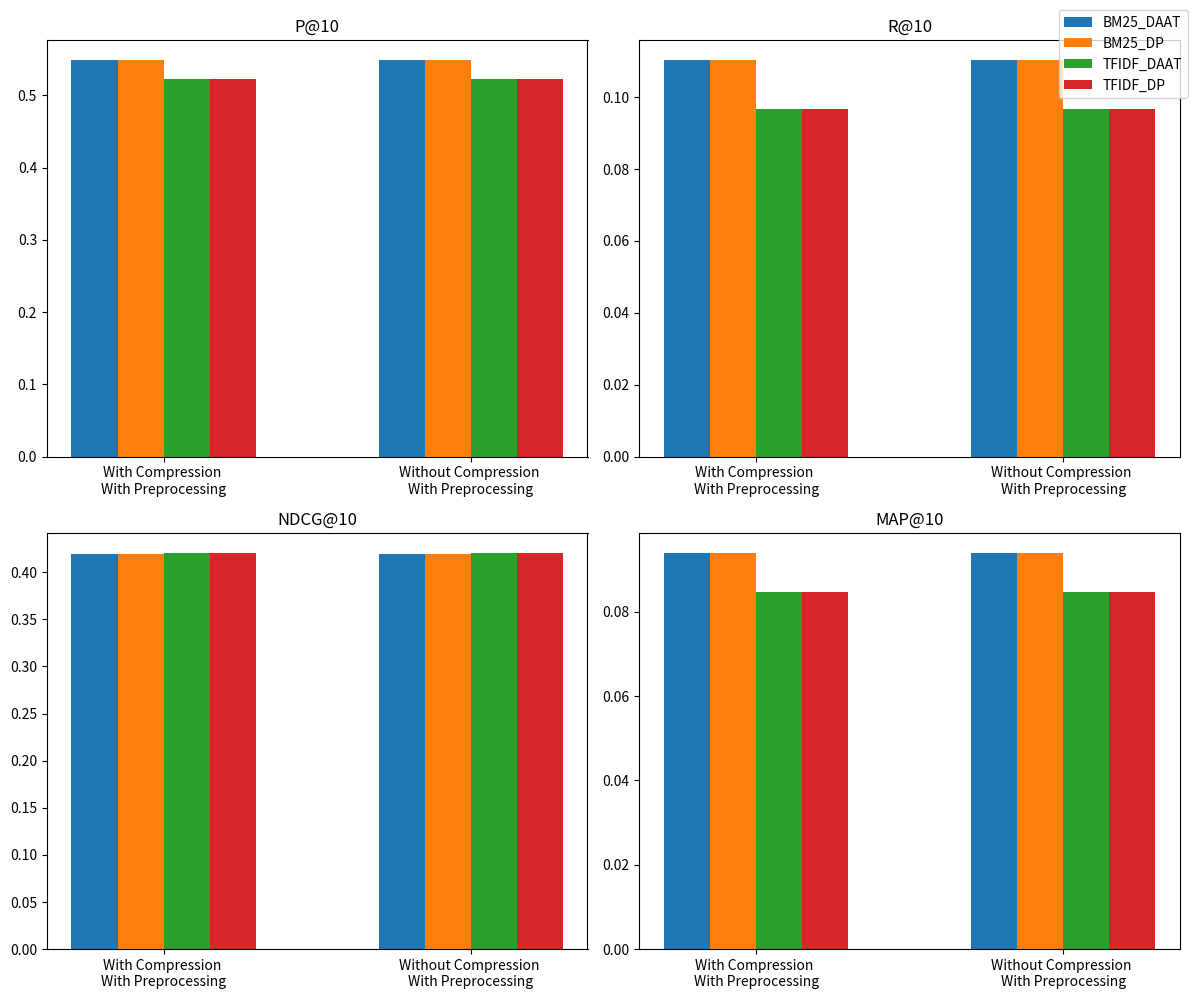

Generate this figure with matplotlib:
import numpy as np
import matplotlib.pyplot as plt

# Configurazioni
configurations = ['With Compression \nWith Preprocessing', 'Without Compression \nWith Preprocessing']

# Metodi
methods = ['BM25_DAAT', 'BM25_DP', 'TFIDF_DAAT', 'TFIDF_DP']

# Valori P@10
P_at_10 = {
    'BM25_DAAT': [0.5488, 0.5488],
    'BM25_DP': [0.5488, 0.5488],
    'TFIDF_DAAT': [0.5233, 0.5233],
    'TFIDF_DP': [0.5233, 0.5233]
}

# Valori R@10
R_at_10 = {
    'BM25_DAAT': [0.1103 , 0.1103],
    'BM25_DP': [0.1103, 0.1103],
    'TFIDF_DAAT': [0.0966, 0.0966],
    'TFIDF_DP': [0.0966, 0.0966]
}

# Valori NDCG@10
NDCG_at_10 = {
    'BM25_DAAT': [0.4194, 0.4194],
    'BM25_DP': [0.4194, 0.4194],
    'TFIDF_DAAT': [0.4207, 0.4207],
    'TFIDF_DP': [0.4207, 0.4207]
}

# Valori MAP@10
MAP_at_10 = {
    'BM25_DAAT': [0.094, 0.0940],
    'BM25_DP': [0.094, 0.0940],
    'TFIDF_DAAT': [0.0847, 0.0847],
    'TFIDF_DP': [0.0847, 0.0847]
}

# Plot
fig, axs = plt.subplots(2, 2, figsize=(12, 10))

for ax, values, title in zip(axs.flat, [P_at_10, R_at_10, NDCG_at_10, MAP_at_10], ['P@10', 'R@10', 'NDCG@10', 'MAP@10']):
    x = np.arange(len(configurations))
    width = 0.15  # Reduced width of the bars

    for i, method in enumerate(methods):
        ax.bar(x + i*width, [values[method][0], values[method][1]], width=width, label=method)

    ax.set_xticks(x + width * (len(methods) - 1) / 2)
    ax.set_xticklabels(configurations)
    ax.set_title(title)

# Posizionamento della legenda
fig.legend(methods, loc='upper right', bbox_to_anchor=(1, 1.001))  # Adjusted legend position

plt.tight_layout()
plt.show()






